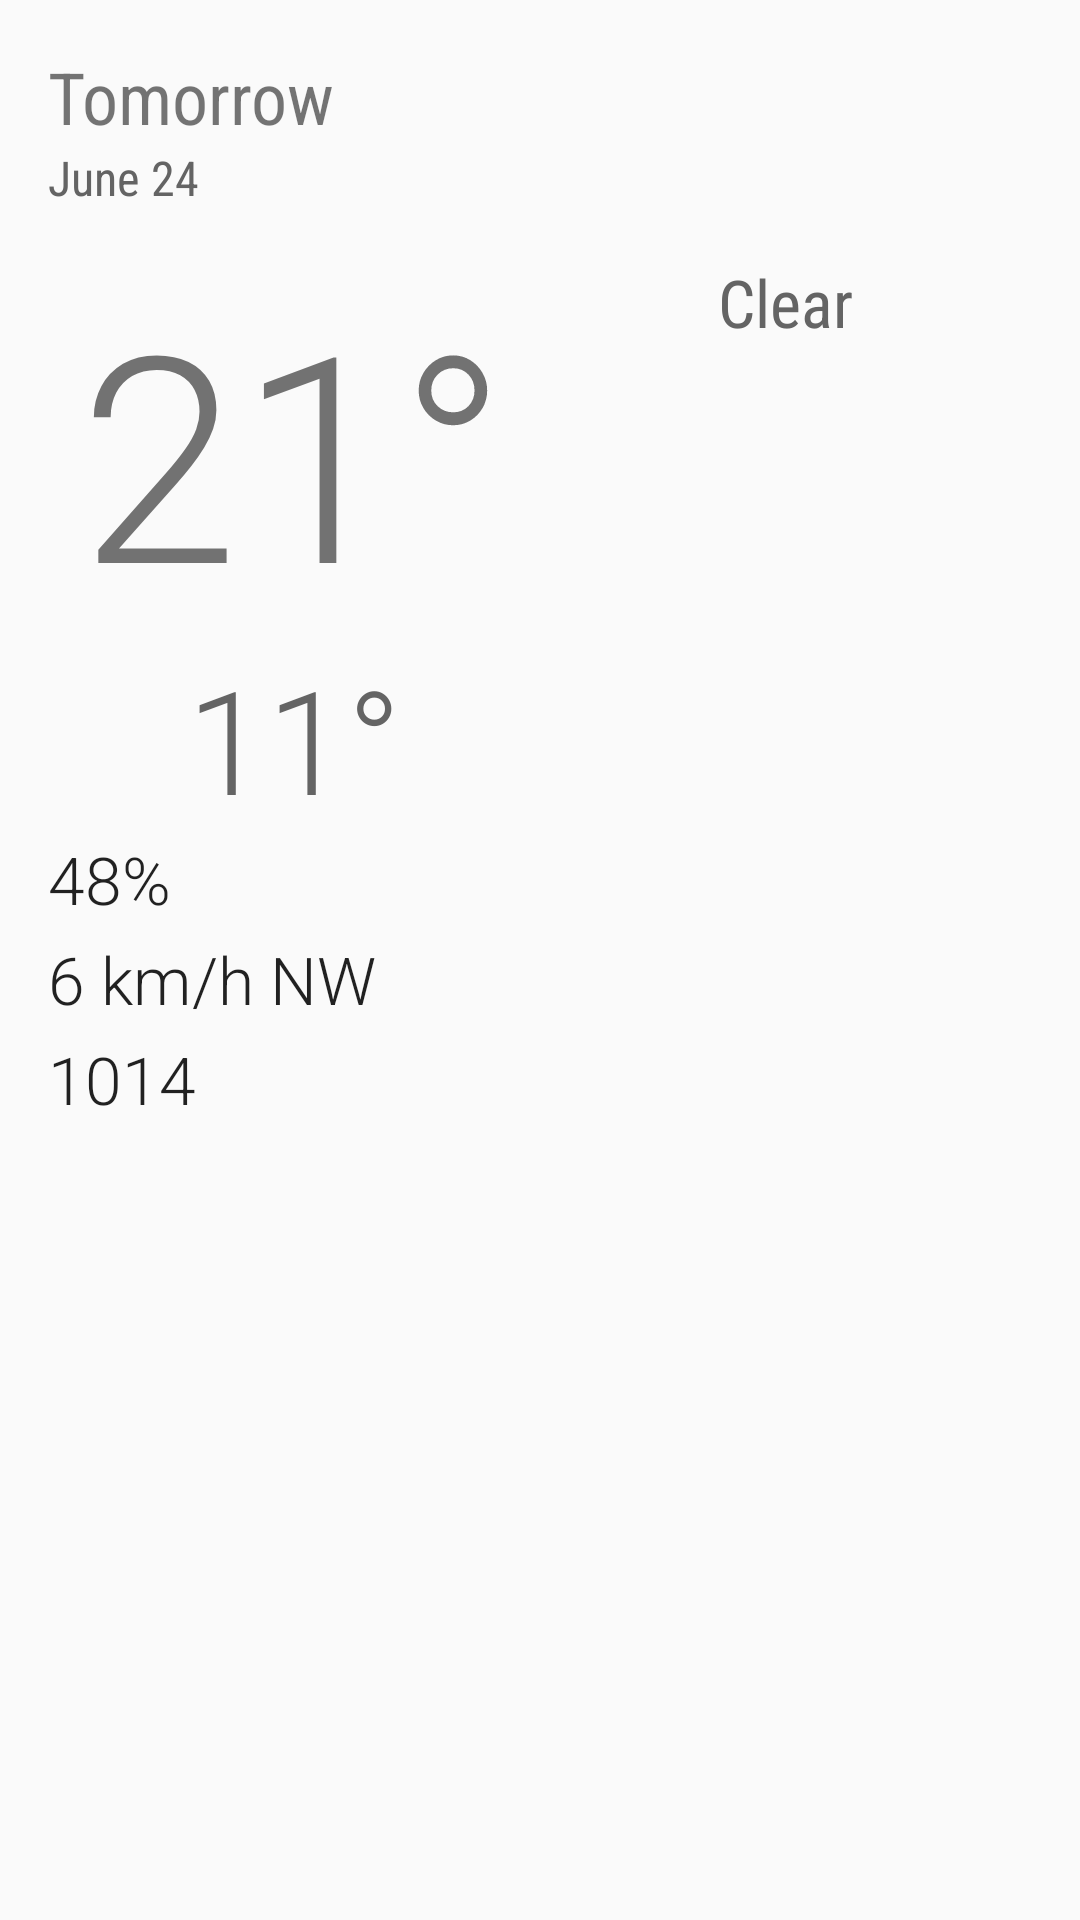

This screen was rendered from an Android layout file. Write that file and the resources it references.
<!-- AndroidManifest.xml: application theme AppTheme -->
<!-- res/layout/fragment_detail.xml -->
<ScrollView xmlns:android="http://schemas.android.com/apk/res/android"
    xmlns:style="http://schemas.android.com/apk/res-auto"
    android:layout_width="match_parent"
    android:layout_height="match_parent">

    <LinearLayout
        android:layout_width="match_parent"
        android:layout_height="wrap_content"
        android:orientation="vertical"
        android:padding="16dp">

        
        <TextView
            android:id="@+id/detail_day_textview"
            android:layout_width="wrap_content"
            android:layout_height="wrap_content"
            android:text="Tomorrow"
            android:fontFamily="sans-serif-condensed"
            android:textSize="24sp"/>

        <TextView
            android:id="@+id/detail_date_textview"
            android:layout_width="wrap_content"
            android:layout_height="wrap_content"
            android:text="June 24"
            android:fontFamily="sans-serif-condensed"
            android:textSize="16sp"
            android:textColor="@color/gray"/>

        
        <LinearLayout
            android:layout_width="match_parent"
            android:layout_height="match_parent"
            android:layout_marginTop="16dp"
            android:orientation="horizontal">

            <LinearLayout
                android:layout_width="0dp"
                android:layout_weight="1"
                android:layout_height="wrap_content"
                android:orientation="vertical"
                android:gravity="center_horizontal">

                <TextView
                    android:id="@+id/detail_high_textview"
                    android:layout_width="wrap_content"
                    android:layout_height="wrap_content"
                    android:text="21°"
                    android:fontFamily="sans-serif-light"
                    android:textSize="96sp"/>

                <TextView
                    android:id="@+id/detail_low_textview"
                    android:layout_width="wrap_content"
                    android:layout_height="wrap_content"
                    android:text="11°"
                    android:fontFamily="sans-serif-light"
                    android:textSize="48sp"
                    android:textColor="@color/gray"/>
            </LinearLayout>

            <LinearLayout
                android:layout_width="0dp"
                android:layout_weight="1"
                android:layout_height="wrap_content"
                android:gravity="center_horizontal"
                android:orientation="vertical">

                <ImageView

                    android:id="@+id/detail_icon"
                    android:layout_width="wrap_content"
                    android:layout_height="wrap_content" />

                <TextView
                    android:id="@+id/detail_forecast_textview"
                    android:layout_width="wrap_content"
                    android:layout_height="wrap_content"
                    android:text="Clear"
                    android:fontFamily="sans-serif-condensed"
                    android:textAppearance="?android:textAppearanceLarge"
                    android:textColor="@color/gray"/>
            </LinearLayout>
        </LinearLayout>

        
        <TextView
            android:id="@+id/detail_humidity_textview"
            android:layout_width="match_parent"
            android:layout_height="wrap_content"
            android:text="48%"
            android:fontFamily="sans-serif-light"
            android:textAppearance="?android:textAppearanceLarge"
            style = "@style/marginBottom"/>

        <TextView
            android:id="@+id/detail_wind_textview"
            android:layout_width="match_parent"
            android:layout_height="wrap_content"
            android:text="6 km/h NW"
            android:fontFamily="sans-serif-light"
            android:textAppearance="?android:textAppearanceLarge"
            style = "@style/marginBottom"/>

        <TextView
            android:id="@+id/detail_pressure_textview"
            android:layout_width="match_parent"
            android:layout_height="wrap_content"
            android:text="1014"
            android:fontFamily="sans-serif-light"
            android:textAppearance="?android:textAppearanceLarge"
            style = "@style/marginBottom"/>
    </LinearLayout>
</ScrollView>
<!-- resources referenced by this layout -->
<resources>
  <color name="gray">#646464</color>
  <style name="marginBottom">
          <item name="android:layout_marginBottom">4dp</item>
      </style>
  <style name="AppTheme" parent="Theme.AppCompat.Light.DarkActionBar">
          <item name="actionBarStyle">@style/ActionBar.Solid.Sunshine</item>
      </style>
  <style name="ActionBar.Solid.Sunshine" parent="@style/Widget.AppCompat.Light.ActionBar.Solid.Inverse">
          <item name="background">@color/sunshine_blue</item>
      </style>
  <color name="sunshine_blue">#ff1ca8f4</color>
</resources>
